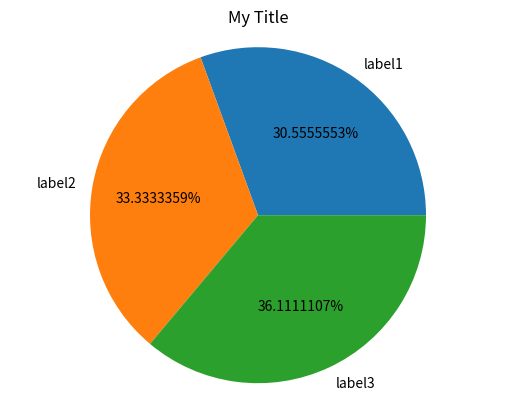

The matplotlib source for this figure:
import matplotlib.pyplot as plt 
# ik inporteer hier en geef hem de naam plt
my_data = [11, 12, 13] 
# ik geef hem hier de data
my_labels = 'label1', 'label2', 'label3' 
# dit zijn de namen
plt.pie(my_data, labels=my_labels, autopct='%1.7f%%')
# hier doet hij alles bij elkaar
plt.title('My Title') 
# de titel
plt.axis('equal')
plt.show() 
# hier vertoont hij alles